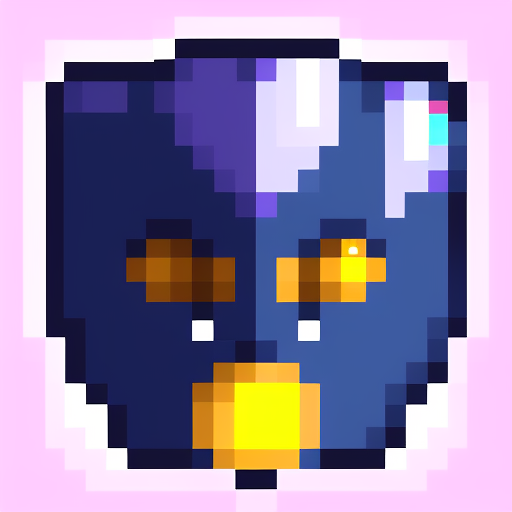
Generation parameters embedded in this image by AUTOMATIC1111 Stable Diffusion web UI or a fork of it (Forge, ...) (PNG 'parameters' text chunk):
apix knight character

Negative prompt: photorealistic, 4k
Steps: 20, Sampler: Euler a, CFG scale: 7, Seed: 1847013865, Size: 512x512, Model hash: d576158bf1, Model: apix, Version: v1.3.0